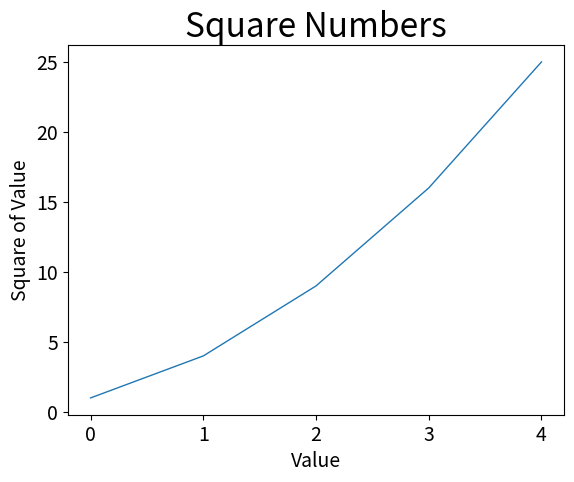

Generate this figure with matplotlib:
#!/usr/bin/env python3
# -*- encoding: utf-8 -*-
'''
@File    :   do_line.py
@Time    :   2020/02/12 17:11:54
[redacted]
@Version :   1.0
'''

import matplotlib.pyplot as plt
# pyplot模块的plot函数可以接收输入参数和输出参数，还有线条粗细等参数，，例如下方的示例
squares = [1, 4, 9, 16, 25]
plt.plot(squares, linewidth=1)  # 这里只指定了一个列表，那么就当作是输出参数，输入参数从0开始，就会发现没有正确绘制数据
plt.title("Square Numbers", fontsize=24)  # 指定标题，并设置标题字体大小
plt.xlabel("Value", fontsize=14)  # 指定X坐标轴的标签，并设置标签字体大小
plt.ylabel("Square of Value", fontsize=14)  # 指定Y坐标轴的标签，并设置标签字体大小
plt.tick_params(axis='both', labelsize=14)  # 参数axis值为both，代表要设置横纵的刻度标记，标记大小为14
plt.show()  # 打开matplotlib查看器，并显示绘制的图形